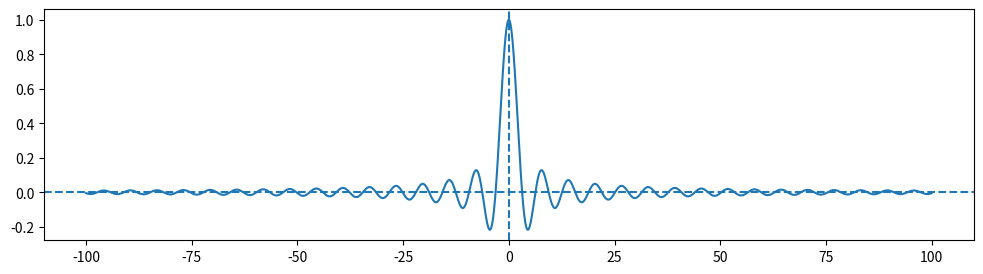

Here is the Python script that generated this plot:
import numpy as np
import matplotlib.pyplot as plt
import sympy

x = np.array(np.linspace(-100, 100, 10000))
y =  np.sin(x)/x

plt.figure(figsize=(12, 3))


plt.plot(x, y)

plt.axvline(x=0, linestyle='--')
plt.axhline(y=0, linestyle='--')

plt.show()

x1 = sympy.Symbol('x')
y1 = sympy.sin(x1)/x1

r = sympy.limit(y1, x1, 'oo')
print(f"function {y1} the limit is {r}")
